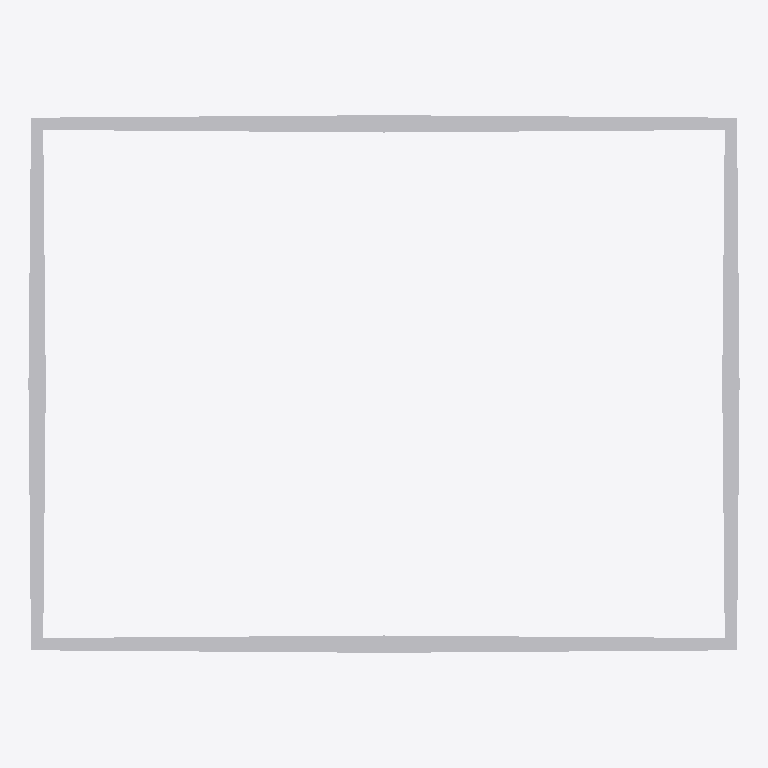
Plan cut of the same IFC building model at storey 'Storey' (level 0.00 m, cut at 1.40 m), seen from above with north up, elements coloured by IFC class: 1 other element (light grey). No cut surface shows.
Extent 4.1 m × 3.1 m × 0.2 m (x, y, z). Storeys (1): Storey at 0.00 m. Elements (1): 1 IfcBuildingElementProxy.

HEADER;
FILE_DESCRIPTION(('ViewDefinition [CoordinationView]'),'2;1');
FILE_NAME('','2026-05-09T22:51:11',(''),(''),'IfcOpenShell 0.8.4-e8eb5e4','IfcOpenShell 0.8.4-e8eb5e4','');
FILE_SCHEMA(('IFC4'));
ENDSEC;
DATA;
#1=IFCPROJECT('0Siqo4w4r9Wu5cOyUUgRDR',$,'Unnamed Project',$,$,$,$,(#11),#6);
#18=IFCBUILDINGSTOREY('0TYiE9URD7NRJBW4KBvoAT',$,'Storey',$,$,#17,$,$,$,$);
#181=IFCBUILDINGELEMENTPROXY('060HSPWUjEzOtN3QYKX3Fy',$,'closed_rect_ibeam',$,$,#179,#180,$,$);
ENDSEC;
